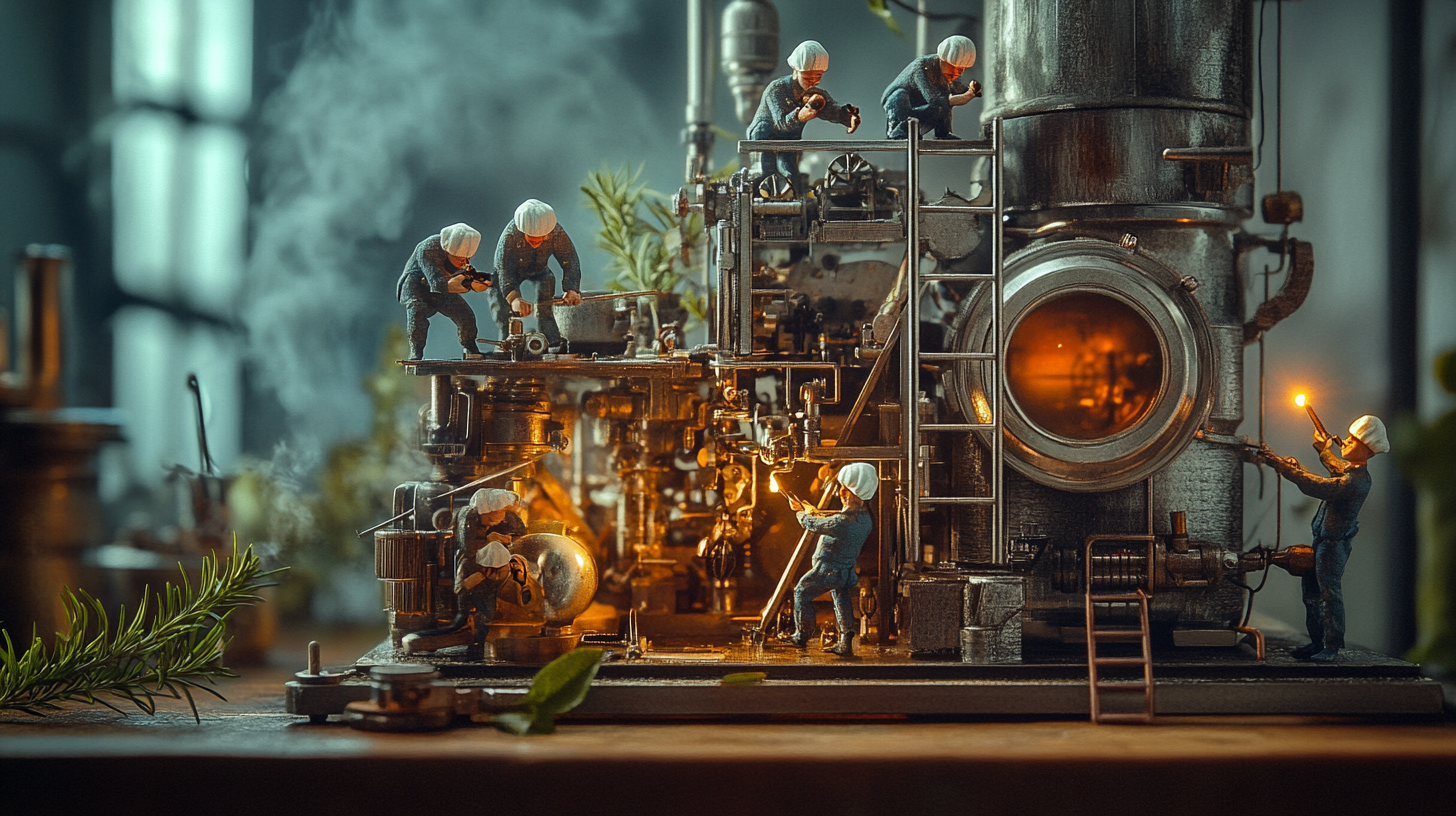
Generation parameters embedded in this image by Midjourney (PNG 'Description' text chunk):
A surreal macro photograph of intricate industrial machine on a wooden kitchen table, with tiny, realistic human chefs working on it as if it were a grand culinary project. Some are using miniature torches; others are climbing with ropes to slot in technical components. The scene is illuminated by soft natural daylight, enhancing the warm, rich color tones and highly detailed textures of the crispy coating. In the background, a rustic kitchen wall is adorned with rosemary sprigs, adding an aromatic, cozy ambiance. --ar 16:9 --v 6.1 Job ID: ddcc21f8-0a34-4ade-b8f9-dc3b748d41f2